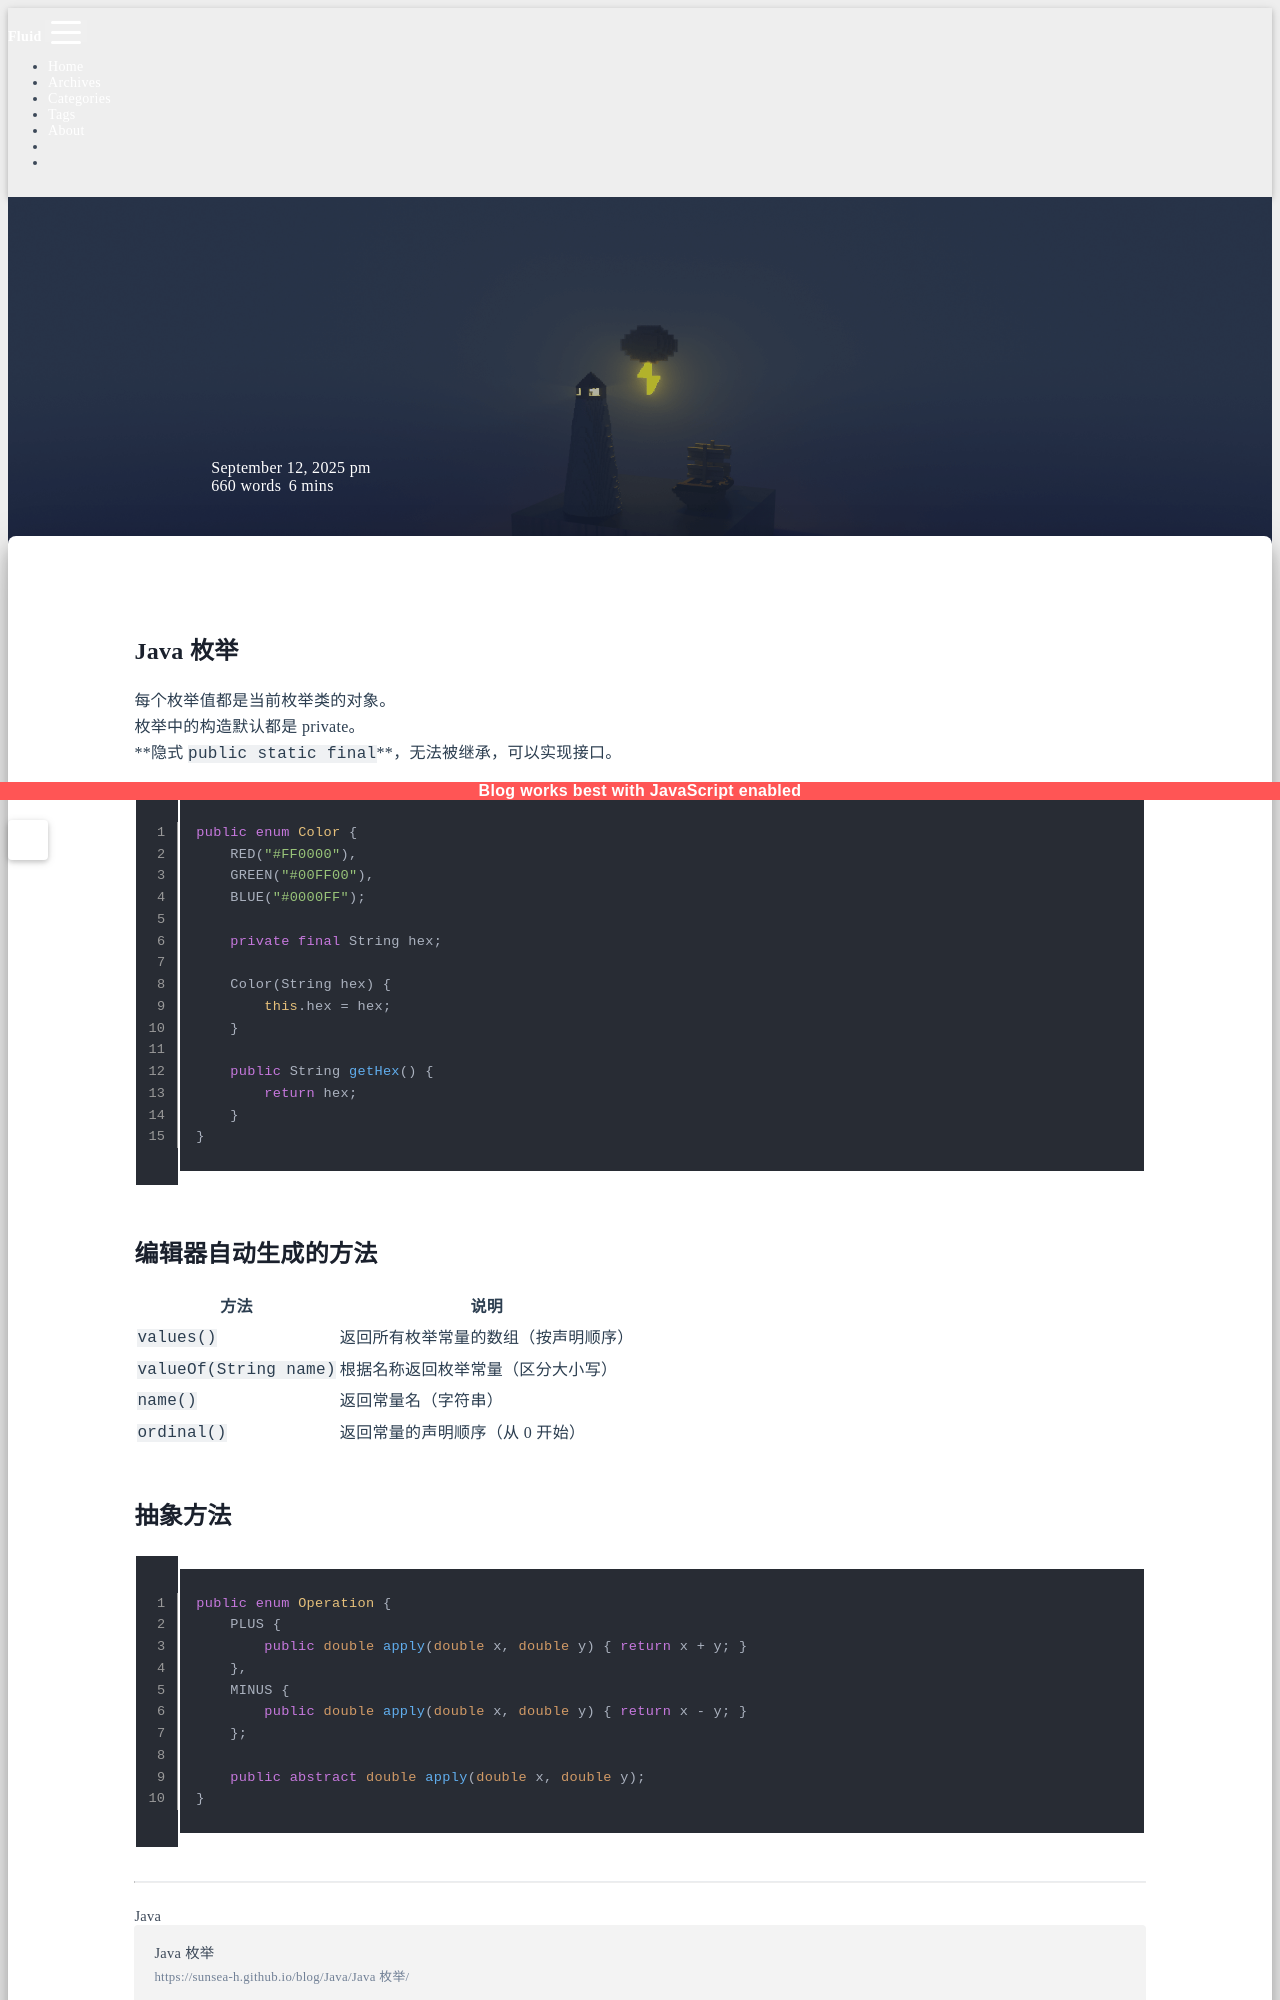

repository: sunsea-h/blog · page: Java/Java 枚举/index.html · generator: jekyll

---
title: Java 枚举
categories:
  - Java
date: 2025-09-12 15:51:28
updated: 2025-09-12 15:52:19
---
# Java 枚举

每个枚举值都是当前枚举类的对象。  
枚举中的构造默认都是 private。  
**隐式 `public static final`**，无法被继承，可以实现接口。

```java
public enum Color {
    RED("#FF0000"), 
    GREEN("#00FF00"), 
    BLUE("#0000FF");

    private final String hex;

    Color(String hex) {
        this.hex = hex;
    }

    public String getHex() {
        return hex;
    }
}
```

## 编辑器自动生成的方法

| 方法                   | 说明                                 |
| ---------------------- | ------------------------------------ |
| `values()`             | 返回所有枚举常量的数组（按声明顺序） | 
| `valueOf(String name)` | 根据名称返回枚举常量（区分大小写）   |
| `name()`               | 返回常量名（字符串）                 |
| `ordinal()`            | 返回常量的声明顺序（从 0 开始）      |
